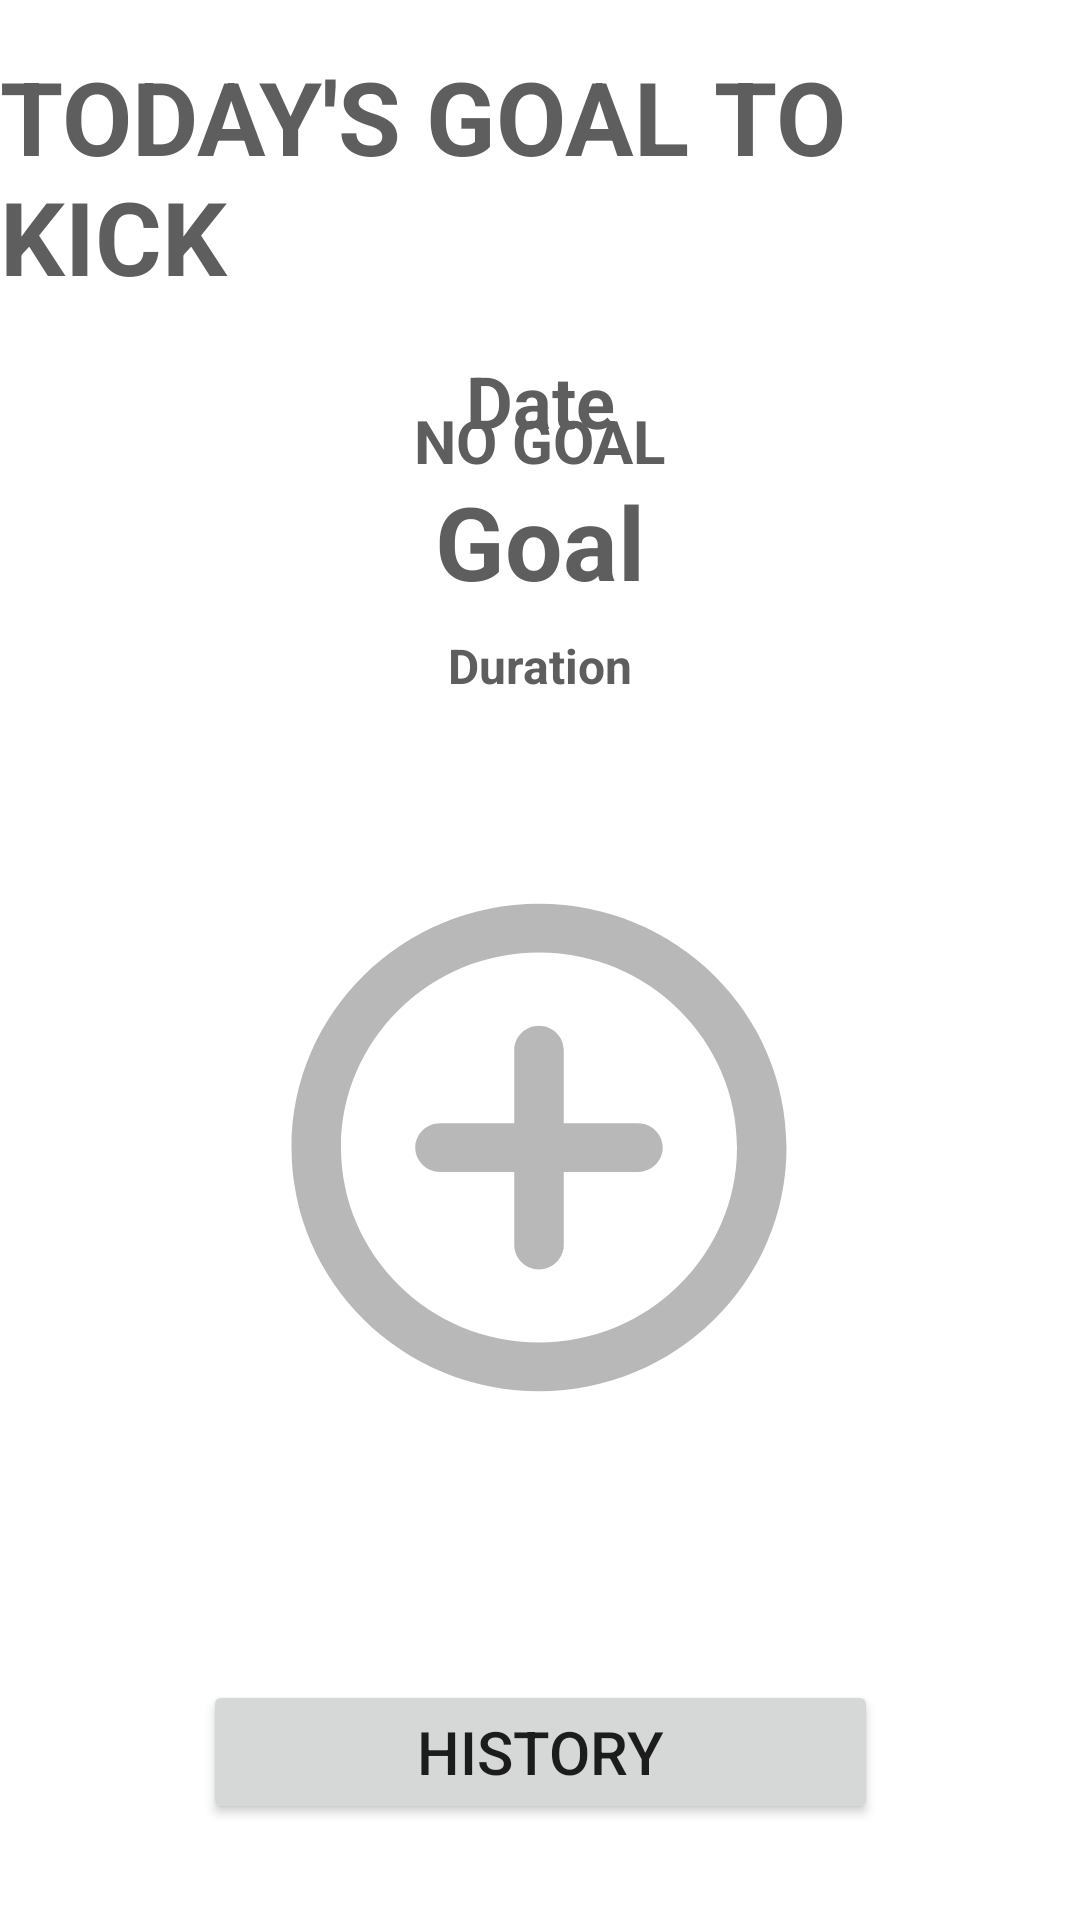

Android layout source for this screen:
<!-- AndroidManifest.xml: application theme Theme.ViewGoal_PAGE -->
<!-- res/layout/activity_main_page.xml -->
<?xml version="1.0" encoding="utf-8"?>
<androidx.constraintlayout.widget.ConstraintLayout xmlns:android="http://schemas.android.com/apk/res/android"
    xmlns:app="http://schemas.android.com/apk/res-auto"
    xmlns:tools="http://schemas.android.com/tools"
    android:layout_width="match_parent"
    android:layout_height="match_parent"
    tools:context=".MainPageActivity">

    <TextView
        android:id="@+id/todaysGoalTextView"
        android:layout_width="wrap_content"
        android:layout_height="wrap_content"
        android:layout_marginTop="8dp"
        android:text="Goal"
        android:textColor="#5E5E5E"
        android:textSize="34sp"
        android:textStyle="bold"
        app:layout_constraintEnd_toEndOf="@+id/title_textView"
        app:layout_constraintStart_toStartOf="@+id/title_textView"
        app:layout_constraintTop_toBottomOf="@+id/todaysDatelTextView" />

    <TextView
        android:id="@+id/todaysDatelTextView"
        android:layout_width="wrap_content"
        android:layout_height="wrap_content"
        android:layout_marginTop="16dp"
        android:text="Date"
        android:textColor="#5E5E5E"
        android:textSize="24sp"
        android:textStyle="bold"
        app:layout_constraintEnd_toEndOf="@+id/title_textView"
        app:layout_constraintStart_toStartOf="@+id/title_textView"
        app:layout_constraintTop_toBottomOf="@+id/title_textView" />

    <TextView
        android:id="@+id/for_textView"
        android:layout_width="wrap_content"
        android:layout_height="wrap_content"
        android:layout_marginTop="8dp"
        android:text="for"
        android:textColor="#5E5E5E"
        android:textSize="16sp"
        android:textStyle="italic"
        android:visibility="gone"
        app:layout_constraintEnd_toEndOf="@+id/title_textView"
        app:layout_constraintStart_toStartOf="@+id/title_textView"
        app:layout_constraintTop_toBottomOf="@+id/todaysGoalTextView"
        tools:visibility="visible" />

    <TextView
        android:id="@+id/setGoal_textView"
        android:layout_width="wrap_content"
        android:layout_height="wrap_content"
        android:text="Tap to set goal"
        android:textColor="#5E5E5E"
        android:textSize="16sp"
        android:textStyle="italic"
        android:visibility="gone"
        app:layout_constraintEnd_toEndOf="@+id/newGoalBtn"
        app:layout_constraintStart_toStartOf="@+id/newGoalBtn"
        app:layout_constraintTop_toBottomOf="@+id/newGoalBtn"
        tools:visibility="visible" />

    <TextView
        android:id="@+id/kickGoal_textView"
        android:layout_width="wrap_content"
        android:layout_height="wrap_content"
        android:text="Tap when complete!"
        android:textColor="#5E5E5E"
        android:textSize="16sp"
        android:textStyle="italic"
        android:visibility="gone"
        app:layout_constraintEnd_toEndOf="@+id/kickBtn"
        app:layout_constraintStart_toStartOf="@+id/kickBtn"
        app:layout_constraintTop_toBottomOf="@+id/kickBtn"
        tools:visibility="visible" />

    <TextView
        android:id="@+id/CompleteGoal_textView2"
        android:layout_width="wrap_content"
        android:layout_height="wrap_content"
        android:text="Goal Completed for today!"
        android:textColor="#5E5E5E"
        android:textSize="16sp"
        android:textStyle="italic"
        android:visibility="gone"
        app:layout_constraintEnd_toEndOf="@+id/kickBtn"
        app:layout_constraintStart_toStartOf="@+id/kickBtn"
        app:layout_constraintTop_toBottomOf="@+id/kickBtn"
        tools:visibility="invisible" />

    <TextView
        android:id="@+id/title_textView"
        android:layout_width="wrap_content"
        android:layout_height="wrap_content"
        android:layout_marginTop="16dp"
        android:text="TODAY'S GOAL TO KICK"
        android:textColor="#5E5E5E"
        android:textSize="34sp"
        android:textStyle="bold"
        app:layout_constraintEnd_toEndOf="parent"
        app:layout_constraintStart_toStartOf="parent"
        app:layout_constraintTop_toTopOf="parent" />


    <TextView
        android:id="@+id/todaysDurationlTextView"
        android:layout_width="wrap_content"
        android:layout_height="wrap_content"
        android:layout_marginTop="8dp"
        android:text="Duration"
        android:textColor="#5E5E5E"
        android:textSize="16sp"
        android:textStyle="bold"
        app:layout_constraintEnd_toEndOf="@+id/title_textView"
        app:layout_constraintStart_toStartOf="@+id/title_textView"
        app:layout_constraintTop_toBottomOf="@+id/for_textView" />

    <Button
        android:id="@+id/newGoalBtn"
        style="@style/Widget.AppCompat.Button"
        android:layout_width="198dp"
        android:layout_height="195dp"
        android:layout_marginBottom="80dp"
        android:background="@drawable/ic_set_task"
        android:textSize="24sp"
        android:textStyle="bold"
        app:layout_constraintBottom_toTopOf="@+id/historyBtn"
        app:layout_constraintEnd_toEndOf="@+id/title_textView"
        app:layout_constraintHorizontal_bias="0.497"
        app:layout_constraintStart_toStartOf="@+id/title_textView"
        tools:visibility="invisible" />

    <Button
        android:id="@+id/kickBtn"
        style="@style/Widget.AppCompat.Button"
        android:layout_width="198dp"
        android:layout_height="195dp"
        android:layout_marginBottom="80dp"
        android:background="@drawable/ic_kickbtn"
        android:textSize="24sp"
        android:visibility="gone"
        app:layout_constraintBottom_toTopOf="@+id/historyBtn"
        app:layout_constraintEnd_toEndOf="@+id/title_textView"
        app:layout_constraintHorizontal_bias="0.497"
        app:layout_constraintStart_toStartOf="@+id/title_textView"
        tools:visibility="visible" />

    <Button
        android:id="@+id/historyBtn"
        android:layout_width="225dp"
        android:layout_height="wrap_content"
        android:layout_marginBottom="32dp"
        android:text="HISTORY"
        android:textSize="20sp"
        app:layout_constraintBottom_toBottomOf="parent"
        app:layout_constraintEnd_toEndOf="parent"
        app:layout_constraintStart_toStartOf="parent" />

    <TextView
        android:id="@+id/noGoal_textView"
        android:layout_width="wrap_content"
        android:layout_height="wrap_content"
        android:layout_marginTop="32dp"
        android:text="NO GOAL"
        android:textColor="#5E5E5E"
        android:textSize="20sp"
        android:textStyle="bold"
        app:layout_constraintEnd_toEndOf="@+id/title_textView"
        app:layout_constraintStart_toStartOf="@+id/title_textView"
        app:layout_constraintTop_toBottomOf="@+id/title_textView"
        tools:visibility="invisible" />

    <Button
        android:id="@+id/change_goal_button"
        android:layout_width="150dp"
        android:layout_height="wrap_content"
        android:layout_marginTop="8dp"
        android:alpha="0.4"
        android:text="CHANGE GOAL"
        android:visibility="gone"
        app:layout_constraintBottom_toTopOf="@+id/kickBtn"
        app:layout_constraintEnd_toEndOf="@+id/kickBtn"
        app:layout_constraintStart_toStartOf="@+id/kickBtn"
        app:layout_constraintTop_toBottomOf="@+id/todaysDurationlTextView"
        tools:visibility="visible" />

    <Button
        android:id="@+id/undo_goal_button"
        android:layout_width="150dp"
        android:layout_height="wrap_content"
        android:layout_marginTop="8dp"
        android:alpha="0.4"
        android:text="UNDO"
        android:visibility="gone"
        app:layout_constraintBottom_toTopOf="@+id/kickBtn"
        app:layout_constraintEnd_toEndOf="@+id/kickBtn"
        app:layout_constraintStart_toStartOf="@+id/kickBtn"
        app:layout_constraintTop_toBottomOf="@+id/todaysDurationlTextView"
        tools:visibility="gone" />


</androidx.constraintlayout.widget.ConstraintLayout>
<!-- resources referenced by this layout -->
<resources>
  <!-- drawable ic_kickbtn (drawable) -->
  <vector android:height="24dp" android:tint="#55E09b"
      android:viewportHeight="24" android:viewportWidth="24"
      android:width="24dp" xmlns:android="http://schemas.android.com/apk/res/android">
      <path android:fillColor="@android:color/white" android:pathData="M12,2C6.48,2 2,6.48 2,12s4.48,10 10,10 10,-4.48 10,-10S17.52,2 12,2zM10,17l-5,-5 1.41,-1.41L10,14.17l7.59,-7.59L19,8l-9,9z"/>
  </vector>
  <!-- drawable ic_set_task (drawable) -->
  <vector android:height="24dp" android:tint="#B8B8B8"
      android:viewportHeight="24" android:viewportWidth="24"
      android:width="24dp" xmlns:android="http://schemas.android.com/apk/res/android">
      <path android:fillColor="@android:color/white" android:pathData="M12,7c-0.55,0 -1,0.45 -1,1v3L8,11c-0.55,0 -1,0.45 -1,1s0.45,1 1,1h3v3c0,0.55 0.45,1 1,1s1,-0.45 1,-1v-3h3c0.55,0 1,-0.45 1,-1s-0.45,-1 -1,-1h-3L13,8c0,-0.55 -0.45,-1 -1,-1zM12,2C6.48,2 2,6.48 2,12s4.48,10 10,10 10,-4.48 10,-10S17.52,2 12,2zM12,20c-4.41,0 -8,-3.59 -8,-8s3.59,-8 8,-8 8,3.59 8,8 -3.59,8 -8,8z"/>
  </vector>
  <style name="Theme.ViewGoal_PAGE" parent="Theme.MaterialComponents.DayNight.DarkActionBar">
          
          <item name="colorPrimary">@color/purple_500</item>
          <item name="colorPrimaryVariant">@color/purple_700</item>
          <item name="colorOnPrimary">@color/white</item>
          
          <item name="colorSecondary">@color/teal_200</item>
          <item name="colorSecondaryVariant">@color/teal_700</item>
          <item name="colorOnSecondary">@color/black</item>
          
          <item name="android:statusBarColor" tools:targetApi="l">?attr/colorPrimaryVariant</item>
          
      </style>
  <!-- not gathered from this repository: default colours our renderer supplied (Android Studio template values) -->
  <color name="purple_500">#FF6200EE</color>
  <color name="purple_700">#FF3700B3</color>
  <color name="teal_200">#FF03DAC5</color>
  <color name="teal_700">#FF018786</color>
  <color name="black">#FF000000</color>
  <color name="white">#FFFFFFFF</color>
</resources>
